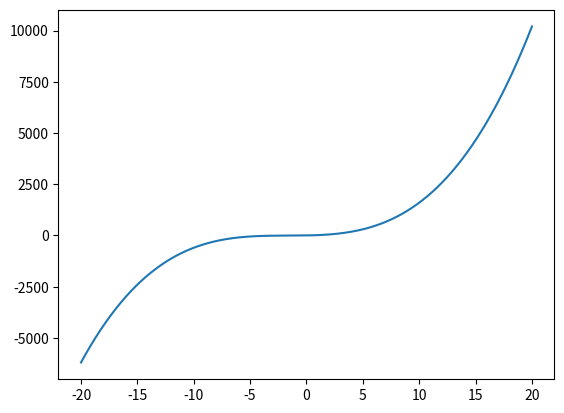

Here is the Python script that generated this plot:
import numpy as np
import matplotlib.pyplot as plt

x = np.linspace(-20,20,1000)
y = x**3 + 5*x**2 + 10*x + 1

# na hier fehlte aber noch ein cleverer Kommentar!

plt.plot(x,y)
